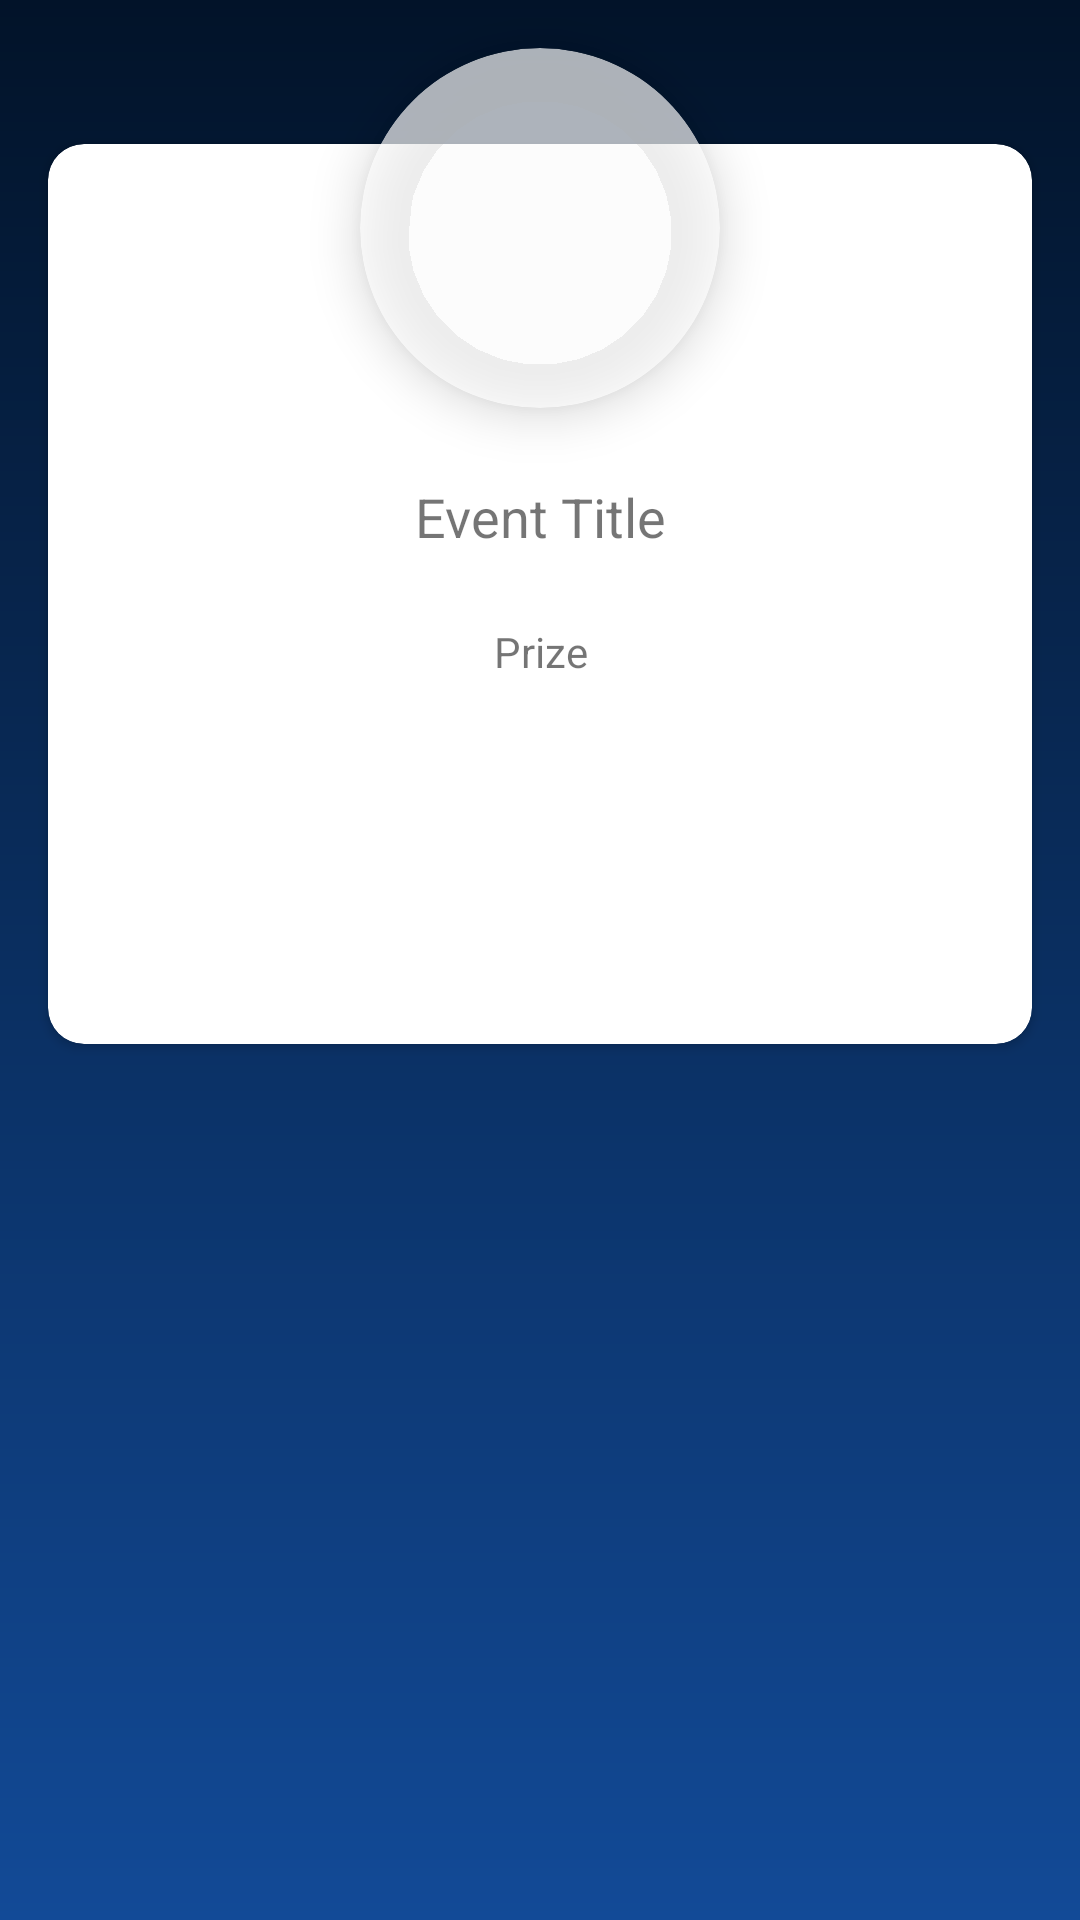

Reconstruct the res/layout file that produces this screen, plus the resources it refers to.
<!-- AndroidManifest.xml: application theme AppTheme -->
<!-- res/layout/content_events.xml -->
<?xml version="1.0" encoding="utf-8"?>
<android.support.constraint.ConstraintLayout xmlns:android="http://schemas.android.com/apk/res/android"
    xmlns:app="http://schemas.android.com/apk/res-auto"
    xmlns:tools="http://schemas.android.com/tools"
    android:layout_width="match_parent"
    android:layout_height="match_parent"
    app:layout_behavior="@string/appbar_scrolling_view_behavior"
    tools:context="inc.iris.techudbhav.EventsActivity"
    tools:showIn="@layout/app_bar_events"
    android:background="@drawable/background_gradient">


    <android.support.v7.widget.CardView
        android:id="@+id/detail_card"
        android:layout_width="match_parent"
        android:layout_height="wrap_content"
        android:layout_marginEnd="16dp"
        android:layout_marginStart="16dp"
        android:layout_marginTop="48dp"
        app:layout_constraintEnd_toEndOf="parent"
        app:layout_constraintStart_toStartOf="parent"
        app:layout_constraintTop_toTopOf="parent"
        app:cardCornerRadius="12dp"
        android:background="@mipmap/byte_the_bits">

        <android.support.constraint.ConstraintLayout
            android:layout_width="match_parent"
            android:layout_height="300dp">

            <TextView
                android:id="@+id/event_title"
                android:layout_width="wrap_content"
                android:layout_height="wrap_content"
                android:layout_marginEnd="8dp"
                android:layout_marginStart="8dp"
                android:layout_marginTop="112dp"
                android:text="Event Title"
                android:textSize="18sp"
                app:layout_constraintEnd_toEndOf="parent"
                app:layout_constraintStart_toStartOf="parent"
                app:layout_constraintTop_toTopOf="parent" />

            <TextView
                android:id="@+id/event_prize"
                android:layout_width="wrap_content"
                android:layout_height="19dp"
                android:layout_marginBottom="8dp"
                android:layout_marginEnd="8dp"
                android:layout_marginStart="8dp"
                android:layout_marginTop="10dp"
                android:text="Prize"
                android:textSize="14sp"
                app:layout_constraintBottom_toBottomOf="parent"
                app:layout_constraintEnd_toEndOf="parent"
                app:layout_constraintHorizontal_bias="0.501"
                app:layout_constraintStart_toStartOf="parent"
                app:layout_constraintTop_toBottomOf="@+id/event_title"
                app:layout_constraintVertical_bias="0.106" />


        </android.support.constraint.ConstraintLayout>
    </android.support.v7.widget.CardView>

    <android.support.v7.widget.CardView
        android:layout_width="120dp"
        android:layout_height="120dp"
        android:layout_marginTop="16dp"
        app:layout_constraintEnd_toEndOf="@id/detail_card"
        app:layout_constraintStart_toStartOf="@id/detail_card"
        app:layout_constraintTop_toTopOf="parent"
        app:cardCornerRadius="60dp"
        android:elevation="8dp"
        android:translationZ="8dp"
        app:cardBackgroundColor="@color/translucent_white"
        >

        <ImageView
            android:id="@+id/event_img"
            android:layout_width="match_parent"
            android:layout_height="match_parent"
            android:elevation="8dp"
            android:src="@mipmap/ic_launcher"
            android:layout_alignParentTop="true"
            android:layout_centerHorizontal="true"
            android:layout_gravity="fill"/>
    </android.support.v7.widget.CardView>

    <android.support.v7.widget.RecyclerView
        android:id="@+id/events_recycler"
        android:layout_width="0dp"
        android:layout_height="0dp"
        android:layout_marginBottom="8dp"
        android:layout_marginTop="12dp"
        app:layout_constraintBottom_toBottomOf="parent"
        app:layout_constraintEnd_toEndOf="parent"
        app:layout_constraintStart_toStartOf="parent"
        app:layout_constraintTop_toBottomOf="@+id/detail_card" />

</android.support.constraint.ConstraintLayout>
<!-- res/layout/app_bar_events.xml (included above) -->
<?xml version="1.0" encoding="utf-8"?>
<android.support.constraint.ConstraintLayout xmlns:android="http://schemas.android.com/apk/res/android"
    xmlns:app="http://schemas.android.com/apk/res-auto"
    xmlns:tools="http://schemas.android.com/tools"
    android:layout_width="match_parent"
    android:layout_height="match_parent"
    tools:context="inc.iris.techudbhav.EventsActivity"
    android:orientation="vertical">

    <include
        android:id="@+id/toolbar"
        layout="@layout/app_bar"
        app:layout_constraintEnd_toEndOf="parent"
        app:layout_constraintStart_toStartOf="parent"
        app:layout_constraintTop_toTopOf="parent" />

    
    <android.support.design.widget.TabLayout
        android:id="@+id/tabs"
        android:layout_width="match_parent"
        android:layout_height="wrap_content"
        android:background="@color/colorPrimaryDark"
        android:elevation="4dp"
        android:minHeight="?android:attr/actionBarSize"
        app:layout_constraintEnd_toEndOf="parent"
        app:layout_constraintStart_toStartOf="parent"
        app:layout_constraintTop_toBottomOf="@id/toolbar"
        app:tabSelectedTextColor="@color/textAccent"
        app:tabTextColor="@color/textPrimary" />

    <android.support.v4.view.ViewPager
        android:id="@+id/view_pager"
        android:layout_width="0dp"
        android:layout_height="0dp"
        app:layout_constraintBottom_toTopOf="@id/footer_frag"
        app:layout_constraintEnd_toEndOf="parent"
        app:layout_constraintStart_toStartOf="parent"
        app:layout_constraintTop_toBottomOf="@id/tabs" />


    <fragment
        android:id="@+id/footer_frag"
        android:name="inc.iris.techudbhav.FooterFragment"
        android:layout_width="match_parent"
        android:layout_height="wrap_content"
        app:layout_constraintBottom_toBottomOf="parent"
        app:layout_constraintEnd_toEndOf="parent"
        app:layout_constraintStart_toStartOf="parent" />
</android.support.constraint.ConstraintLayout>
<!-- res/layout/app_bar.xml (included above) -->
<?xml version="1.0" encoding="utf-8"?>
<android.support.v7.widget.Toolbar xmlns:android="http://schemas.android.com/apk/res/android"
    xmlns:app="http://schemas.android.com/apk/res-auto"
    style="@style/Toolbar"
    android:id="@+id/toolbar"
    app:title="@string/app_name"
    app:titleTextColor="@color/textPrimary" />
<!-- resources referenced by this layout -->
<resources>
  <color name="colorPrimaryDark">#021329</color>
  <color name="textAccent">#a4e706</color>
  <color name="textPrimary">#c1bfbf</color>
  <color name="translucent_white">#acffffff</color>
  <!-- drawable background_gradient (drawable) -->
  <?xml version="1.0" encoding="utf-8"?>
  <shape xmlns:android="http://schemas.android.com/apk/res/android"
      android:shape="rectangle" >
      <gradient
          android:startColor="@color/colorPrimaryDark"
          android:endColor="@color/colorPrimary"
          android:angle="270"/>
  </shape>
  <!-- mipmap byte_the_bits: png bitmap (mipmap-hdpi, 6134 bytes) -->
  <string name="app_name">Tech Udbhav</string>
  <style name="Toolbar" parent="Base.V7.Widget.AppCompat.Toolbar">
          <item name="android:layout_width">match_parent</item>
          <item name="android:layout_height">wrap_content</item>
          <item name="android:background">@color/colorPrimaryDark</item>
          <item name="android:elevation">4dp</item>
      </style>
  <style name="AppTheme" parent="Theme.AppCompat.Light.NoActionBar">
          
          <item name="colorPrimary">@color/colorPrimary</item>
          <item name="colorPrimaryDark">@color/colorPrimaryDark</item>
          <item name="colorAccent">@color/colorAccent</item>
          <item name="drawerArrowStyle">@style/DrawerArrowStyle</item>
      </style>
  <color name="colorPrimary">#124a97</color>
  <color name="colorAccent">#FF4081</color>
  <style name="DrawerArrowStyle" parent="Widget.AppCompat.DrawerArrowToggle">
          <item name="color">@color/textPrimary</item>
          <item name="android:colorControlNormal">@color/textPrimary</item>
      </style>
</resources>
